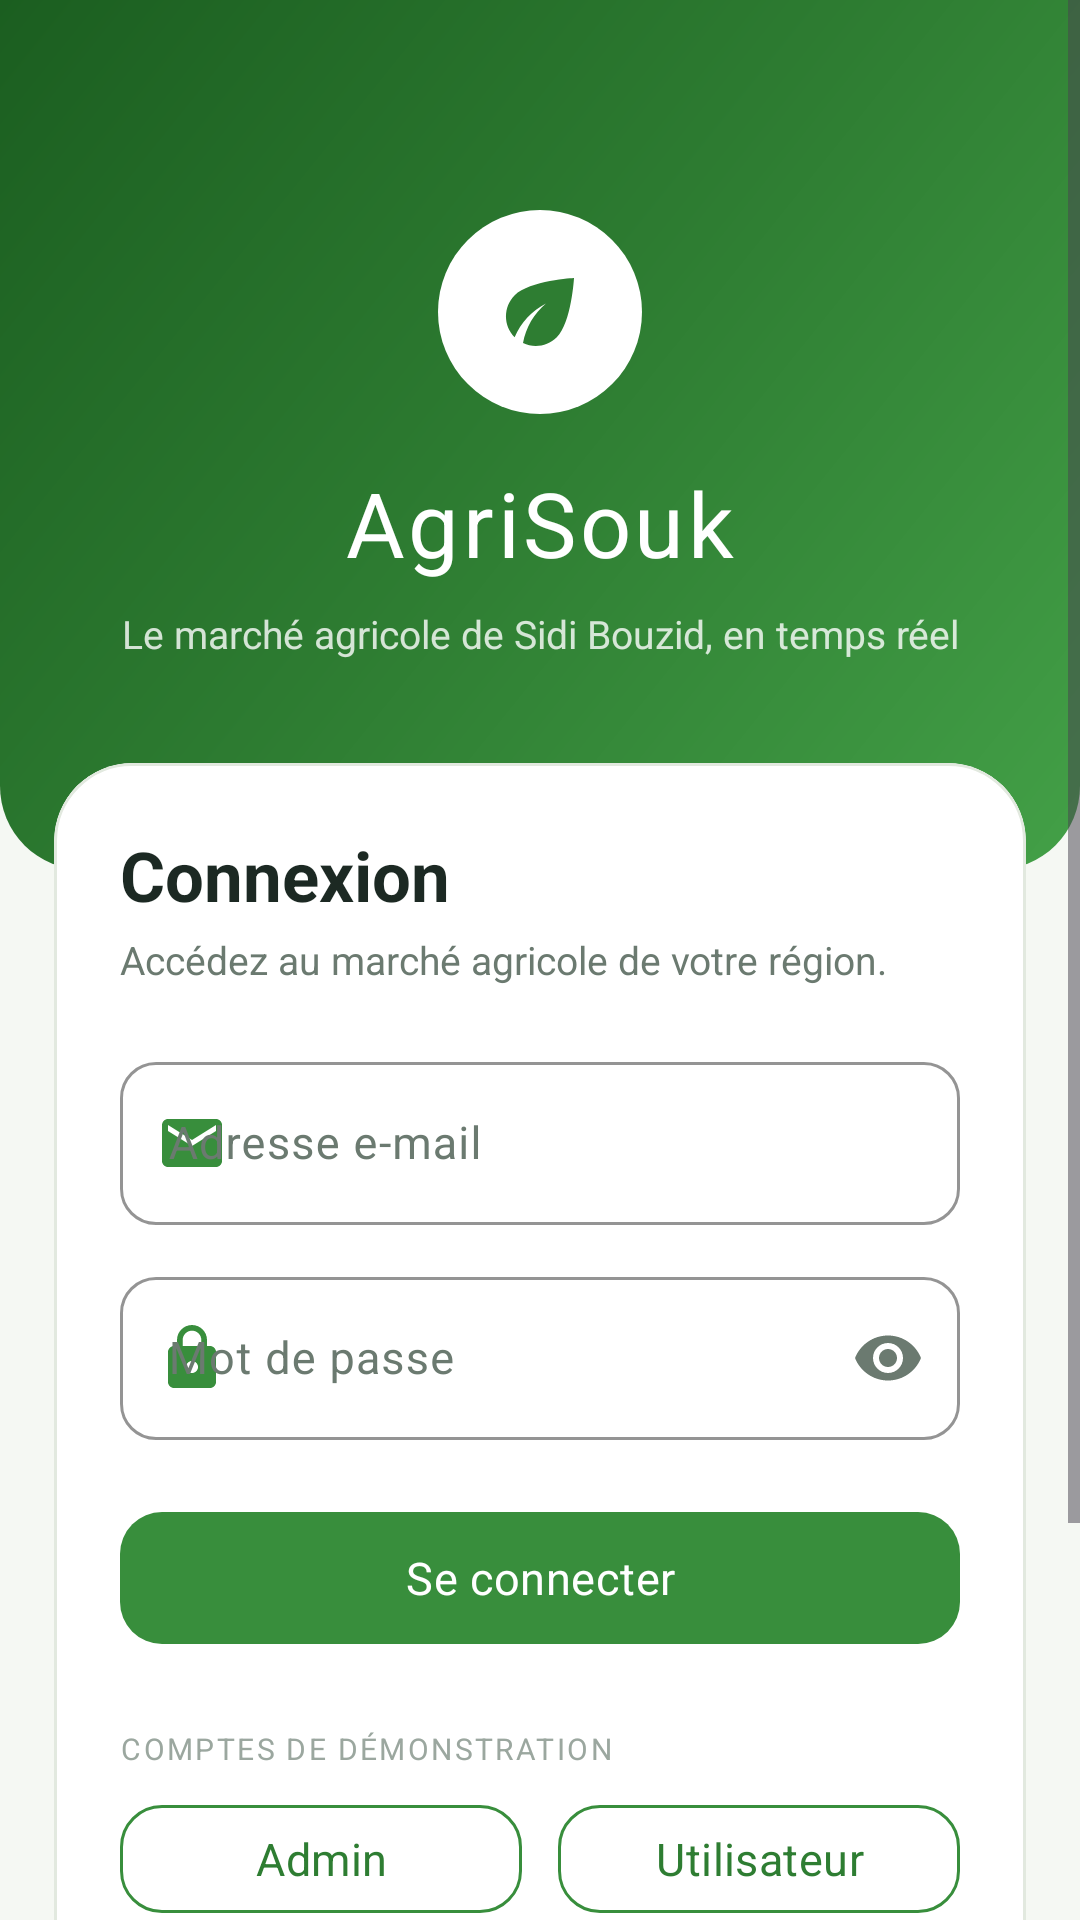

This screen was rendered from an Android layout file. Write that file and the resources it references.
<!-- AndroidManifest.xml: application theme Theme.AgriSouk -->
<!-- res/layout/activity_login.xml -->
<?xml version="1.0" encoding="utf-8"?>
<ScrollView xmlns:android="http://schemas.android.com/apk/res/android"
    xmlns:app="http://schemas.android.com/apk/res-auto"
    android:layout_width="match_parent"
    android:layout_height="match_parent"
    android:background="@color/background"
    android:fillViewport="true">

    <LinearLayout
        android:layout_width="match_parent"
        android:layout_height="wrap_content"
        android:clipChildren="false"
        android:clipToPadding="false"
        android:orientation="vertical">

        <LinearLayout
            android:layout_width="match_parent"
            android:layout_height="290dp"
            android:background="@drawable/bg_login_header"
            android:gravity="center"
            android:orientation="vertical"
            android:padding="24dp">

            <ImageView
                android:layout_width="68dp"
                android:layout_height="68dp"
                android:contentDescription="@string/cd_logo"
                android:src="@drawable/ic_logo_circle" />

            <TextView
                android:layout_width="wrap_content"
                android:layout_height="wrap_content"
                android:layout_marginTop="16dp"
                android:fontFamily="sans-serif-black"
                android:letterSpacing="0.04"
                android:text="@string/app_name"
                android:textColor="@color/white"
                android:textSize="30sp" />

            <TextView
                android:layout_width="wrap_content"
                android:layout_height="wrap_content"
                android:layout_marginTop="8dp"
                android:gravity="center"
                android:text="@string/app_tagline"
                android:textColor="#CCFFFFFF"
                android:textSize="13sp" />
        </LinearLayout>

        <com.google.android.material.card.MaterialCardView
            android:layout_width="match_parent"
            android:layout_height="wrap_content"
            android:layout_marginHorizontal="18dp"
            android:layout_marginTop="-36dp"
            app:cardBackgroundColor="@color/surface"
            app:cardCornerRadius="26dp"
            app:cardElevation="0dp"
            app:strokeColor="@color/outline"
            app:strokeWidth="1dp">

            <LinearLayout
                android:layout_width="match_parent"
                android:layout_height="wrap_content"
                android:orientation="vertical"
                android:padding="22dp">

                <TextView
                    android:layout_width="wrap_content"
                    android:layout_height="wrap_content"
                    android:fontFamily="sans-serif-medium"
                    android:text="@string/login_title"
                    android:textColor="@color/ink_900"
                    android:textSize="23sp"
                    android:textStyle="bold" />

                <TextView
                    android:layout_width="wrap_content"
                    android:layout_height="wrap_content"
                    android:layout_marginTop="4dp"
                    android:text="@string/login_subtitle"
                    android:textColor="@color/ink_500"
                    android:textSize="13sp" />

                <com.google.android.material.textfield.TextInputLayout
                    android:id="@+id/tilEmail"
                    style="@style/Widget.AgriSouk.TextInput"
                    android:layout_width="match_parent"
                    android:layout_height="wrap_content"
                    android:layout_marginTop="20dp"
                    android:hint="@string/hint_email"
                    app:startIconDrawable="@drawable/ic_mail"
                    app:startIconTint="@color/green_700">

                    <com.google.android.material.textfield.TextInputEditText
                        android:id="@+id/etEmail"
                        android:layout_width="match_parent"
                        android:layout_height="wrap_content"
                        android:inputType="textEmailAddress"
                        android:maxLines="1"
                        android:textColor="@color/ink_900"
                        android:textSize="15sp" />
                </com.google.android.material.textfield.TextInputLayout>

                <com.google.android.material.textfield.TextInputLayout
                    android:id="@+id/tilPassword"
                    style="@style/Widget.AgriSouk.TextInput"
                    android:layout_width="match_parent"
                    android:layout_height="wrap_content"
                    android:layout_marginTop="12dp"
                    android:hint="@string/hint_password"
                    app:endIconMode="password_toggle"
                    app:endIconTint="@color/ink_500"
                    app:startIconDrawable="@drawable/ic_lock"
                    app:startIconTint="@color/green_700">

                    <com.google.android.material.textfield.TextInputEditText
                        android:id="@+id/etPassword"
                        android:layout_width="match_parent"
                        android:layout_height="wrap_content"
                        android:inputType="textPassword"
                        android:maxLines="1"
                        android:textColor="@color/ink_900"
                        android:textSize="15sp" />
                </com.google.android.material.textfield.TextInputLayout>

                <com.google.android.material.button.MaterialButton
                    android:id="@+id/btnLogin"
                    android:layout_width="match_parent"
                    android:layout_height="wrap_content"
                    android:layout_marginTop="20dp"
                    android:text="@string/action_login" />

                <TextView
                    android:layout_width="match_parent"
                    android:layout_height="wrap_content"
                    android:layout_marginTop="24dp"
                    android:letterSpacing="0.08"
                    android:text="@string/login_demo_title"
                    android:textAllCaps="true"
                    android:textColor="@color/ink_300"
                    android:textSize="10sp" />

                <LinearLayout
                    android:layout_width="match_parent"
                    android:layout_height="wrap_content"
                    android:layout_marginTop="8dp"
                    android:orientation="horizontal">

                    <com.google.android.material.button.MaterialButton
                        android:id="@+id/btnDemoAdmin"
                        style="@style/Widget.AgriSouk.Button.Outlined"
                        android:layout_width="0dp"
                        android:layout_height="wrap_content"
                        android:layout_marginEnd="6dp"
                        android:layout_weight="1"
                        android:minHeight="44dp"
                        android:text="@string/demo_admin" />

                    <com.google.android.material.button.MaterialButton
                        android:id="@+id/btnDemoUser"
                        style="@style/Widget.AgriSouk.Button.Outlined"
                        android:layout_width="0dp"
                        android:layout_height="wrap_content"
                        android:layout_marginStart="6dp"
                        android:layout_weight="1"
                        android:minHeight="44dp"
                        android:text="@string/demo_user" />
                </LinearLayout>

                <TextView
                    android:id="@+id/tvDemoHint"
                    android:layout_width="match_parent"
                    android:layout_height="wrap_content"
                    android:layout_marginTop="8dp"
                    android:gravity="center"
                    android:text="admin@agrisouk.tn · admin123"
                    android:textColor="@color/ink_300"
                    android:textSize="11sp" />

                <View
                    android:layout_width="match_parent"
                    android:layout_height="1dp"
                    android:layout_marginTop="20dp"
                    android:background="@color/outline" />

                <LinearLayout
                    android:layout_width="match_parent"
                    android:layout_height="wrap_content"
                    android:layout_marginTop="16dp"
                    android:gravity="center"
                    android:orientation="horizontal">

                    <TextView
                        android:layout_width="wrap_content"
                        android:layout_height="wrap_content"
                        android:text="@string/login_no_account"
                        android:textColor="@color/ink_500"
                        android:textSize="13sp" />

                    <TextView
                        android:id="@+id/btnGoRegister"
                        android:layout_width="wrap_content"
                        android:layout_height="wrap_content"
                        android:layout_marginStart="6dp"
                        android:fontFamily="sans-serif-medium"
                        android:padding="4dp"
                        android:text="@string/login_create_account"
                        android:textColor="@color/green_700"
                        android:textSize="13sp"
                        android:textStyle="bold" />
                </LinearLayout>
            </LinearLayout>
        </com.google.android.material.card.MaterialCardView>

        <TextView
            android:layout_width="match_parent"
            android:layout_height="wrap_content"
            android:layout_marginTop="20dp"
            android:layout_marginBottom="24dp"
            android:gravity="center"
            android:text="@string/about_credits"
            android:textColor="@color/ink_300"
            android:textSize="10sp" />
    </LinearLayout>
</ScrollView>
<!-- resources referenced by this layout -->
<resources>
  <color name="background">#F5F8F3</color>
  <color name="green_700">#388E3C</color>
  <color name="ink_300">#9BA79F</color>
  <color name="ink_500">#6B7A70</color>
  <color name="ink_900">#1C2923</color>
  <color name="outline">#E2E9DF</color>
  <color name="surface">#FFFFFF</color>
  <color name="white">#FFFFFF</color>
  <!-- drawable ic_mail (drawable) -->
  <?xml version="1.0" encoding="utf-8"?>
  <vector xmlns:android="http://schemas.android.com/apk/res/android"
      android:width="24dp"
      android:height="24dp"
      android:viewportWidth="24"
      android:viewportHeight="24">
      <path
          android:fillColor="@color/ink_500"
          android:pathData="M20,4H4c-1.1,0 -1.99,0.9 -1.99,2L2,18c0,1.1 0.9,2 2,2h16c1.1,0 2,-0.9 2,-2V6c0,-1.1 -0.9,-2 -2,-2zM20,8l-8,5 -8,-5V6l8,5 8,-5v2z" />
  </vector>
  <string name="about_credits">Application réalisée dans le cadre de l\'examen TP — ISET Sidi Bouzid, 2026-2027.</string>
  <string name="action_login">Se connecter</string>
  <string name="app_name">AgriSouk</string>
  <string name="app_tagline">Le marché agricole de Sidi Bouzid, en temps réel</string>
  <string name="cd_logo">Logo AgriSouk</string>
  <string name="demo_admin">Admin</string>
  <string name="demo_user">Utilisateur</string>
  <string name="hint_email">Adresse e-mail</string>
  <string name="hint_password">Mot de passe</string>
  <string name="login_create_account">Créer un compte</string>
  <string name="login_demo_title">Comptes de démonstration</string>
  <string name="login_no_account">Nouveau sur AgriSouk ?</string>
  <string name="login_subtitle">Accédez au marché agricole de votre région.</string>
  <string name="login_title">Connexion</string>
  <style name="Widget.AgriSouk.Button.Outlined" parent="Widget.Material3.Button.OutlinedButton">
          <item name="cornerRadius">14dp</item>
          <item name="android:minHeight">52dp</item>
          <item name="android:textSize">15sp</item>
          <item name="android:textAllCaps">false</item>
          <item name="strokeColor">@color/green_700</item>
          <item name="android:textColor">@color/green_800</item>
      </style>
  <color name="hero_mid">@color/green_800</color>
  <color name="hero_end">@color/green_600</color>
  <color name="hero_start">@color/green_900</color>
  <color name="green_800">#2E7D32</color>
  <color name="on_primary">@color/white</color>
  <color name="green_100">#C8E6C9</color>
  <color name="green_900">#1B5E20</color>
  <color name="amber_700">#EF6C00</color>
  <color name="on_secondary">@color/white</color>
  <color name="amber_100">#FFE0B2</color>
  <color name="brown_700">#5D4037</color>
  <color name="surface_alt">#F0F5EE</color>
  <color name="danger">#C62828</color>
  <color name="status_bar">@color/green_900</color>
  <style name="Widget.AgriSouk.Button" parent="Widget.Material3.Button">
          <item name="cornerRadius">14dp</item>
          <item name="android:minHeight">52dp</item>
          <item name="android:textSize">15sp</item>
          <item name="android:letterSpacing">0.01</item>
          <item name="android:textAllCaps">false</item>
      </style>
  <style name="ThemeOverlay.AgriSouk.BottomSheet" parent="ThemeOverlay.Material3.BottomSheetDialog">
          <item name="bottomSheetStyle">@style/Widget.AgriSouk.BottomSheet</item>
      </style>
  <color name="green_600">#43A047</color>
  <style name="Widget.AgriSouk.BottomSheet" parent="Widget.Material3.BottomSheet.Modal">
          <item name="backgroundTint">@color/surface</item>
          <item name="shapeAppearance">@style/ShapeAppearance.AgriSouk.Sheet</item>
      </style>
  <style name="ShapeAppearance.AgriSouk.Sheet" parent="ShapeAppearance.Material3.LargeComponent">
          <item name="cornerFamily">rounded</item>
          <item name="cornerSizeTopLeft">20dp</item>
          <item name="cornerSizeTopRight">20dp</item>
          <item name="cornerSizeBottomLeft">0dp</item>
          <item name="cornerSizeBottomRight">0dp</item>
      </style>
</resources>
